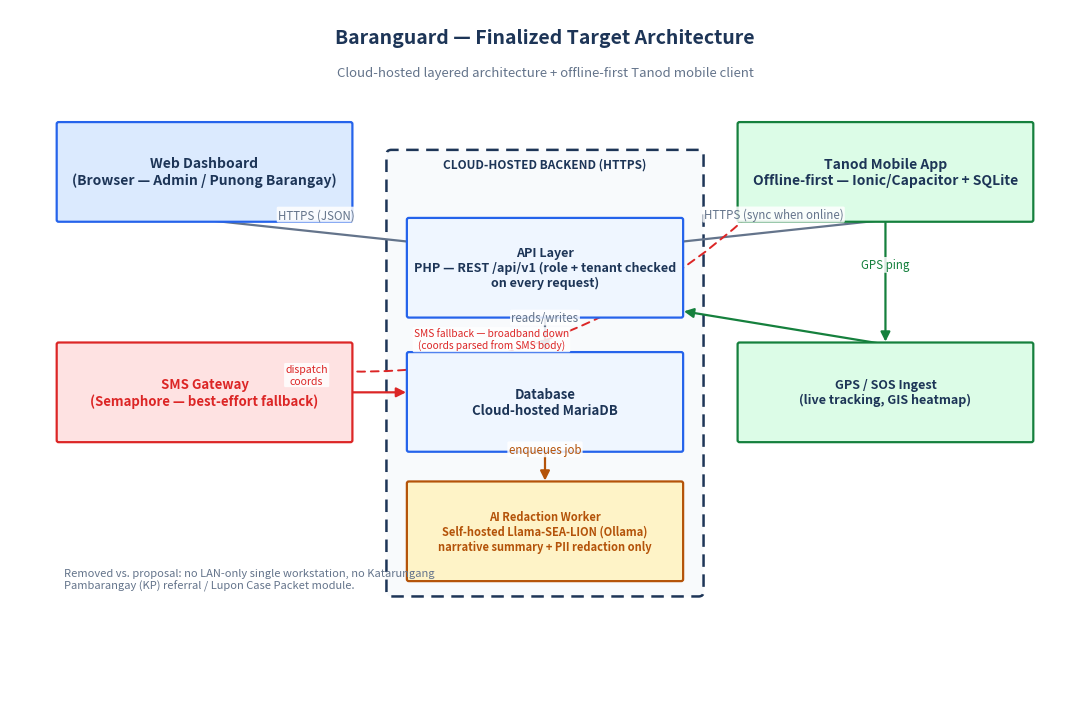
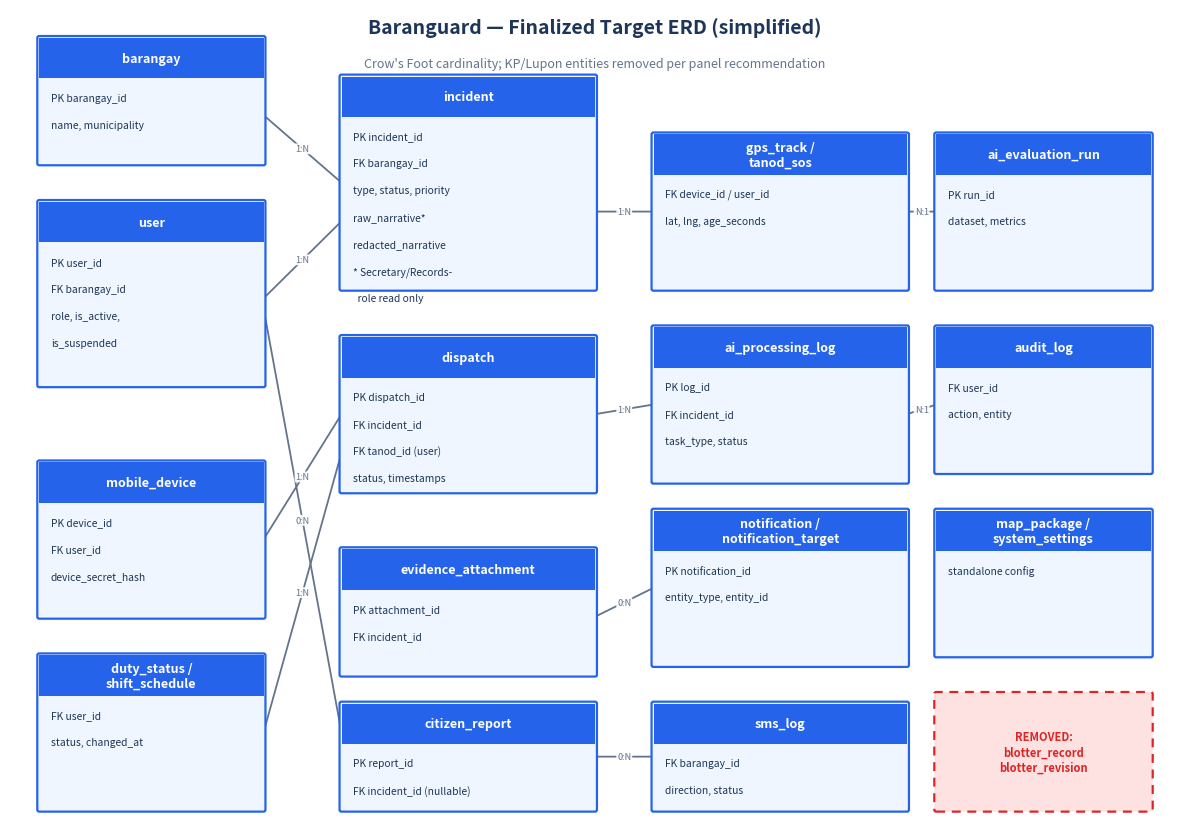
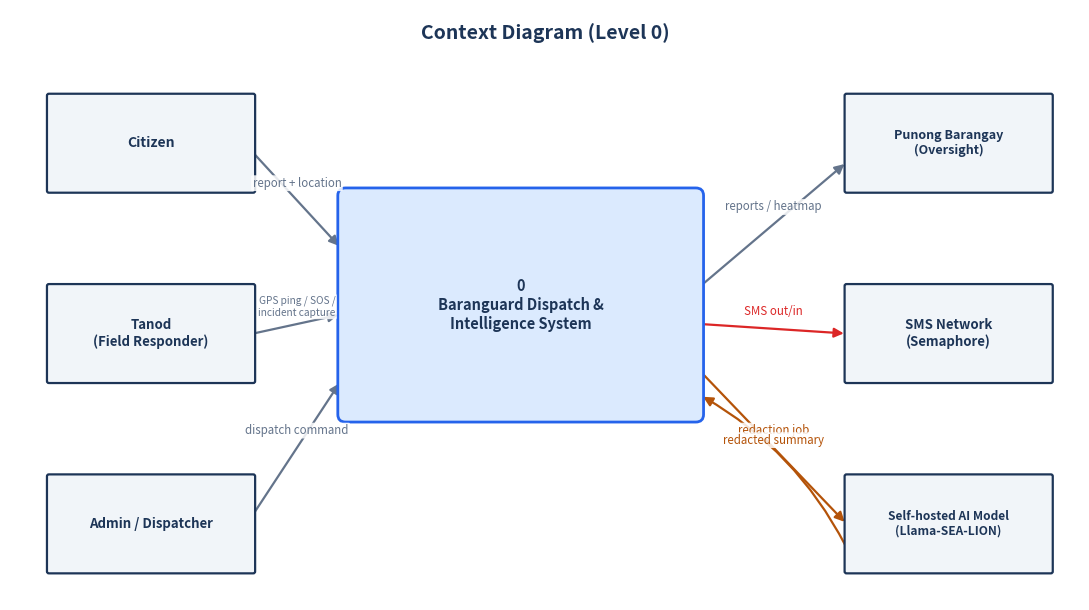
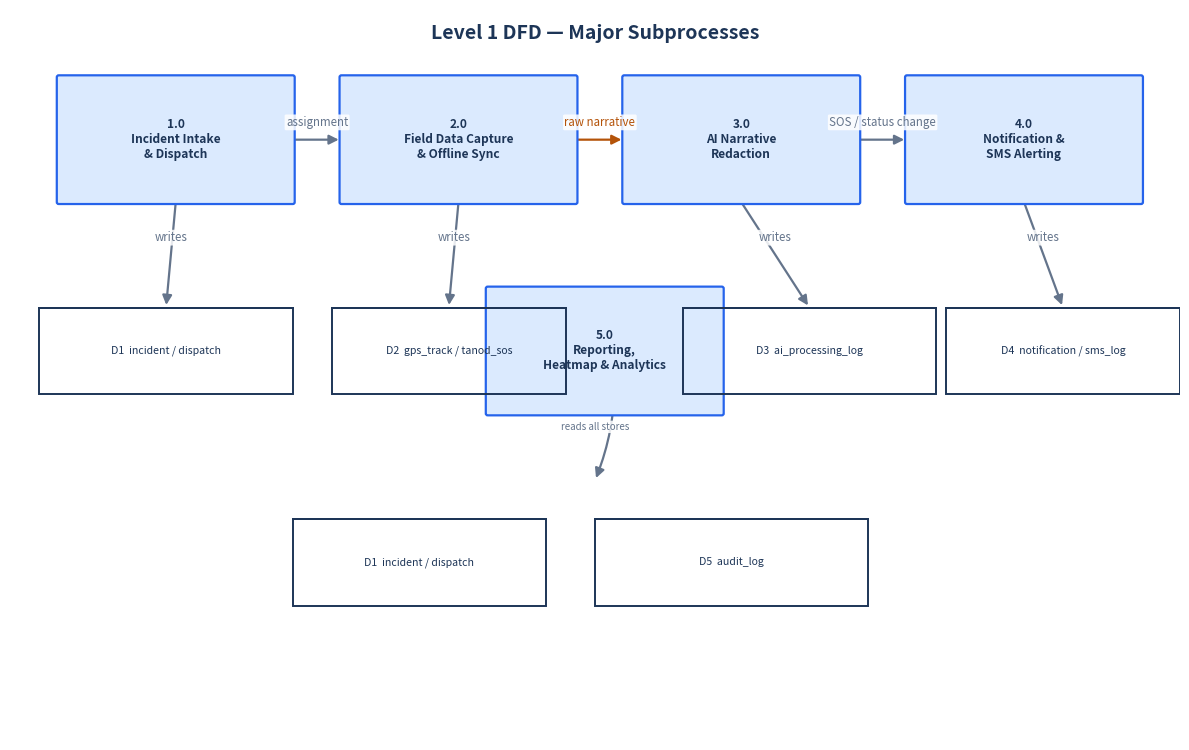

Python code for these plots, in order:
import matplotlib
matplotlib.use("Agg")
import matplotlib.pyplot as plt
from matplotlib.patches import FancyBboxPatch, FancyArrowPatch
from matplotlib.lines import Line2D

NAVY = "#1D3557"
BLUE = "#2563EB"
GREEN = "#15803D"
ORANGE = "#B45309"
GRAY = "#64748B"
LIGHT = "#F1F5F9"
RED = "#DC2626"

def box(ax, x, y, w, h, text, fc=LIGHT, ec=NAVY, fontsize=10, fontweight="bold", textcolor=NAVY, style="round,pad=0.02,rounding_size=0.02"):
    b = FancyBboxPatch((x, y), w, h, boxstyle=style, linewidth=1.6, edgecolor=ec, facecolor=fc, zorder=2)
    ax.add_patch(b)
    ax.text(x + w/2, y + h/2, text, ha="center", va="center", fontsize=fontsize,
             fontweight=fontweight, color=textcolor, zorder=3, wrap=True)
    return (x, y, w, h)

def arrow(ax, p1, p2, color=GRAY, style="-|>", lw=1.6, ls="solid", label=None, label_pos=0.5, fontsize=8.3, curve=0.0):
    a = FancyArrowPatch(p1, p2, arrowstyle=style, mutation_scale=14, linewidth=lw,
                         color=color, linestyle=ls, zorder=1,
                         connectionstyle=f"arc3,rad={curve}")
    ax.add_patch(a)
    if label:
        mx = p1[0] + (p2[0]-p1[0])*label_pos
        my = p1[1] + (p2[1]-p1[1])*label_pos + (0.18 if curve == 0 else curve*2.2)
        ax.text(mx, my, label, ha="center", va="center", fontsize=fontsize, color=color,
                 bbox=dict(boxstyle="round,pad=0.12", fc="white", ec="none", alpha=0.85), zorder=4)

def new_fig(w, h):
    fig, ax = plt.subplots(figsize=(w, h), dpi=200)
    ax.set_xlim(0, w)
    ax.set_ylim(0, h)
    ax.axis("off")
    return fig, ax

# ---------------------------------------------------------------------------
# 1. ARCHITECTURE DIAGRAM (finalized target: cloud-hosted + offline-first)
# ---------------------------------------------------------------------------
fig, ax = new_fig(11, 7.2)

ax.text(5.5, 6.85, "Baranguard — Finalized Target Architecture", ha="center", fontsize=14, fontweight="bold", color=NAVY)
ax.text(5.5, 6.5, "Cloud-hosted layered architecture + offline-first Tanod mobile client", ha="center", fontsize=9.5, color=GRAY, style="italic")

# Client tier
b_web = box(ax, 0.5, 5.0, 3.0, 1.0, "Web Dashboard\n(Browser — Admin / Punong Barangay)", fc="#DBEAFE", ec=BLUE, textcolor=NAVY)
b_mob = box(ax, 7.5, 5.0, 3.0, 1.0, "Tanod Mobile App\nOffline-first — Ionic/Capacitor + SQLite", fc="#DCFCE7", ec=GREEN, textcolor=NAVY)

# Cloud boundary
cloud = FancyBboxPatch((3.9, 1.1), 3.2, 4.6, boxstyle="round,pad=0.03,rounding_size=0.05",
                         linewidth=1.8, edgecolor=NAVY, facecolor="#F8FAFC", linestyle=(0, (5, 3)), zorder=0)
ax.add_patch(cloud)
ax.text(5.5, 5.55, "CLOUD-HOSTED BACKEND (HTTPS)", ha="center", fontsize=8.5, fontweight="bold", color=NAVY)

b_api = box(ax, 4.1, 4.0, 2.8, 1.0, "API Layer\nPHP — REST /api/v1 (role + tenant checked\non every request)", fc="#EFF6FF", ec=BLUE, fontsize=9)
b_db = box(ax, 4.1, 2.6, 2.8, 1.0, "Database\nCloud-hosted MariaDB", fc="#EFF6FF", ec=BLUE, fontsize=9.5)
b_ai = box(ax, 4.1, 1.25, 2.8, 1.0, "AI Redaction Worker\nSelf-hosted Llama-SEA-LION (Ollama)\nnarrative summary + PII redaction only", fc="#FEF3C7", ec=ORANGE, fontsize=8, textcolor=ORANGE)

b_sms = box(ax, 0.5, 2.7, 3.0, 1.0, "SMS Gateway\n(Semaphore — best-effort fallback)", fc="#FEE2E2", ec=RED, textcolor=RED, fontsize=9.5)

b_sos = box(ax, 7.5, 2.7, 3.0, 1.0, "GPS / SOS Ingest\n(live tracking, GIS heatmap)", fc="#DCFCE7", ec=GREEN, textcolor=NAVY, fontsize=9)

# Arrows
arrow(ax, (2.0, 5.0), (4.3, 4.75), label="HTTPS (JSON)")
arrow(ax, (9.0, 5.0), (6.7, 4.75), label="HTTPS (sync when online)")
arrow(ax, (5.5, 4.0), (5.5, 3.6), label="reads/writes")
arrow(ax, (5.5, 2.6), (5.5, 2.25), label="enqueues job", color=ORANGE)
arrow(ax, (2.0, 3.2), (4.1, 3.2), label="dispatch\ncoords", color=RED, fontsize=7.6)
arrow(ax, (9.0, 3.7), (6.9, 4.05), color=GREEN)
arrow(ax, (9.0, 5.0), (9.0, 3.7), color=GREEN, label="GPS ping", label_pos=0.5)

# SMS fallback path (dashed) direct mobile <-> SMS gateway, bypassing HTTPS when broadband is down
arrow(ax, (7.6, 5.05), (2.3, 3.55), color=RED, ls=(0, (4, 3)), lw=1.4, curve=-0.25,
      label="SMS fallback — broadband down\n(coords parsed from SMS body)", label_pos=0.5, fontsize=7.3)

ax.text(0.55, 1.15, "Removed vs. proposal: no LAN-only single workstation, no Katarungang\nPambarangay (KP) referral / Lupon Case Packet module.",
        fontsize=8, color=GRAY, style="italic")

plt.tight_layout()
plt.savefig("diagram_architecture.png", bbox_inches="tight")
plt.close(fig)

# ---------------------------------------------------------------------------
# 2. SIMPLIFIED ERD (finalized target schema, KP entities removed)
# ---------------------------------------------------------------------------
fig, ax = new_fig(12, 8.5)
ax.text(6, 8.25, "Baranguard — Finalized Target ERD (simplified)", ha="center", fontsize=14, fontweight="bold", color=NAVY)
ax.text(6, 7.9, "Crow's Foot cardinality; KP/Lupon entities removed per panel recommendation", ha="center", fontsize=9, color=GRAY, style="italic")

def entity(ax, x, y, w, h, title, rows, fc="#EFF6FF", ec=BLUE):
    box(ax, x, y, w, h, "", fc=fc, ec=ec)
    ax.add_patch(FancyBboxPatch((x, y+h-0.42), w, 0.42, boxstyle="square,pad=0", linewidth=0, facecolor=ec, zorder=3))
    ax.text(x+w/2, y+h-0.21, title, ha="center", va="center", fontsize=9, fontweight="bold", color="white", zorder=4)
    for i, r in enumerate(rows):
        ax.text(x+0.12, y+h-0.62-i*0.28, r, ha="left", va="center", fontsize=7.4, color=NAVY, zorder=4)

entity(ax, 0.3, 6.9, 2.3, 1.3, "barangay", ["PK barangay_id", "name, municipality"])
entity(ax, 0.3, 4.6, 2.3, 1.9, "user", ["PK user_id", "FK barangay_id", "role, is_active,", "is_suspended"])
entity(ax, 0.3, 2.2, 2.3, 1.6, "mobile_device", ["PK device_id", "FK user_id", "device_secret_hash"])
entity(ax, 0.3, 0.2, 2.3, 1.6, "duty_status /\nshift_schedule", ["FK user_id", "status, changed_at"])

entity(ax, 3.4, 5.6, 2.6, 2.2, "incident", ["PK incident_id", "FK barangay_id", "type, status, priority", "raw_narrative*", "redacted_narrative", "* Secretary/Records-", "  role read only"])
entity(ax, 3.4, 3.5, 2.6, 1.6, "dispatch", ["PK dispatch_id", "FK incident_id", "FK tanod_id (user)", "status, timestamps"])
entity(ax, 3.4, 1.6, 2.6, 1.3, "evidence_attachment", ["PK attachment_id", "FK incident_id"])
entity(ax, 3.4, 0.2, 2.6, 1.1, "citizen_report", ["PK report_id", "FK incident_id (nullable)"])

entity(ax, 6.6, 5.6, 2.6, 1.6, "gps_track /\ntanod_sos", ["FK device_id / user_id", "lat, lng, age_seconds"])
entity(ax, 6.6, 3.6, 2.6, 1.6, "ai_processing_log", ["PK log_id", "FK incident_id", "task_type, status"])
entity(ax, 6.6, 1.7, 2.6, 1.6, "notification /\nnotification_target", ["PK notification_id", "entity_type, entity_id"])
entity(ax, 6.6, 0.2, 2.6, 1.1, "sms_log", ["FK barangay_id", "direction, status"])

entity(ax, 9.5, 5.6, 2.2, 1.6, "ai_evaluation_run", ["PK run_id", "dataset, metrics"])
entity(ax, 9.5, 3.7, 2.2, 1.5, "audit_log", ["FK user_id", "action, entity"])
entity(ax, 9.5, 1.8, 2.2, 1.5, "map_package /\nsystem_settings", ["standalone config"])

removed = FancyBboxPatch((9.5, 0.2), 2.2, 1.2, boxstyle="round,pad=0.02", linewidth=1.6,
                           edgecolor=RED, facecolor="#FEE2E2", linestyle=(0, (4, 3)), zorder=2)
ax.add_patch(removed)
ax.text(10.6, 0.8, "REMOVED:\nblotter_record\nblotter_revision", ha="center", va="center", fontsize=8, fontweight="bold", color=RED, zorder=3)

# relationship lines (simple, labeled)
def rel(ax, p1, p2, label):
    ax.add_patch(FancyArrowPatch(p1, p2, arrowstyle="-", linewidth=1.3, color=GRAY, zorder=1))
    mx, my = (p1[0]+p2[0])/2, (p1[1]+p2[1])/2
    ax.text(mx, my, label, ha="center", va="center", fontsize=6.6, color=GRAY,
             bbox=dict(boxstyle="round,pad=0.1", fc="white", ec="none", alpha=0.9), zorder=4)

rel(ax, (2.6, 7.4), (3.4, 6.7), "1:N")
rel(ax, (2.6, 5.5), (3.4, 6.3), "1:N")
rel(ax, (2.6, 3.0), (3.4, 4.3), "1:N")
rel(ax, (2.6, 1.0), (3.4, 3.9), "1:N")
rel(ax, (6.0, 6.4), (6.6, 6.4), "1:N")
rel(ax, (6.0, 4.3), (6.6, 4.4), "1:N")
rel(ax, (6.0, 2.2), (6.6, 2.5), "0:N")
rel(ax, (6.0, 0.75), (6.6, 0.75), "0:N")
rel(ax, (9.2, 6.4), (9.5, 6.4), "N:1")
rel(ax, (9.2, 4.3), (9.5, 4.4), "N:1")
rel(ax, (2.6, 5.4), (3.4, 1.0), "0:N")

plt.tight_layout()
plt.savefig("diagram_erd.png", bbox_inches="tight")
plt.close(fig)

# ---------------------------------------------------------------------------
# 3. DFD - Context (Level 0) and Level 1
# ---------------------------------------------------------------------------
fig, ax = new_fig(11, 6.2)
ax.text(5.5, 5.9, "Context Diagram (Level 0)", ha="center", fontsize=14, fontweight="bold", color=NAVY)

ext_style = dict(fc="#F1F5F9", ec=NAVY)
citizen = box(ax, 0.4, 4.3, 2.1, 1.0, "Citizen", **ext_style, fontsize=10)
tanod = box(ax, 0.4, 2.3, 2.1, 1.0, "Tanod\n(Field Responder)", **ext_style, fontsize=9.5)
admin = box(ax, 0.4, 0.3, 2.1, 1.0, "Admin / Dispatcher", **ext_style, fontsize=9.5)
pb = box(ax, 8.6, 4.3, 2.1, 1.0, "Punong Barangay\n(Oversight)", **ext_style, fontsize=9)
sms_net = box(ax, 8.6, 2.3, 2.1, 1.0, "SMS Network\n(Semaphore)", **ext_style, fontsize=9.5)
ai_ext = box(ax, 8.6, 0.3, 2.1, 1.0, "Self-hosted AI Model\n(Llama-SEA-LION)", **ext_style, fontsize=8.6)

center = FancyBboxPatch((3.4, 1.9), 3.7, 2.4, boxstyle="round,pad=0.03,rounding_size=0.08",
                          linewidth=2, edgecolor=BLUE, facecolor="#DBEAFE", zorder=2)
ax.add_patch(center)
ax.text(5.25, 3.1, "0\nBaranguard Dispatch &\nIntelligence System", ha="center", va="center",
        fontsize=10.5, fontweight="bold", color=NAVY, zorder=3)

arrow(ax, (2.5, 4.7), (3.4, 3.7), label="report + location")
arrow(ax, (2.5, 2.8), (3.4, 3.0), label="GPS ping / SOS /\nincident capture", fontsize=7.3)
arrow(ax, (2.5, 0.9), (3.4, 2.3), label="dispatch command")
arrow(ax, (7.1, 3.3), (8.6, 4.6), label="reports / heatmap")
arrow(ax, (7.1, 2.9), (8.6, 2.8), label="SMS out/in", color=RED)
arrow(ax, (7.1, 2.4), (8.6, 0.8), label="redaction job", color=ORANGE)
arrow(ax, (8.6, 0.55), (7.1, 2.15), label="redacted summary", color=ORANGE, curve=0.15)

plt.tight_layout()
plt.savefig("diagram_dfd_context.png", bbox_inches="tight")
plt.close(fig)

fig, ax = new_fig(12, 7.6)
ax.text(6, 7.3, "Level 1 DFD — Major Subprocesses", ha="center", fontsize=14, fontweight="bold", color=NAVY)

def process(ax, x, y, w, h, num, title):
    box(ax, x, y, w, h, f"{num}\n{title}", fc="#DBEAFE", ec=BLUE, fontsize=8.6)

def store(ax, x, y, w, h, label):
    ax.add_patch(plt.Rectangle((x, y), w, h, fill=False, edgecolor=NAVY, linewidth=1.4, zorder=2))
    ax.plot([x, x+w], [y+h, y+h], color=NAVY, linewidth=1.4, zorder=2)
    ax.text(x+w/2, y+h/2, label, ha="center", va="center", fontsize=7.6, color=NAVY, zorder=3)

process(ax, 0.5, 5.6, 2.4, 1.3, "1.0", "Incident Intake\n& Dispatch")
process(ax, 3.4, 5.6, 2.4, 1.3, "2.0", "Field Data Capture\n& Offline Sync")
process(ax, 6.3, 5.6, 2.4, 1.3, "3.0", "AI Narrative\nRedaction")
process(ax, 9.2, 5.6, 2.4, 1.3, "4.0", "Notification &\nSMS Alerting")
process(ax, 4.9, 3.4, 2.4, 1.3, "5.0", "Reporting,\nHeatmap & Analytics")

store(ax, 0.3, 3.6, 2.6, 0.9, "D1  incident / dispatch")
store(ax, 3.3, 3.6, 2.4, 0.9, "D2  gps_track / tanod_sos")
store(ax, 6.9, 3.6, 2.6, 0.9, "D3  ai_processing_log")
store(ax, 9.6, 3.6, 2.4, 0.9, "D4  notification / sms_log")
store(ax, 2.9, 1.4, 2.6, 0.9, "D1  incident / dispatch")
store(ax, 6.0, 1.4, 2.8, 0.9, "D5  audit_log")

arrow(ax, (1.7, 5.6), (1.6, 4.5), label="writes")
arrow(ax, (4.6, 5.6), (4.5, 4.5), label="writes")
arrow(ax, (7.5, 5.6), (8.2, 4.5), label="writes")
arrow(ax, (10.4, 5.6), (10.8, 4.5), label="writes")
arrow(ax, (2.9, 6.25), (3.4, 6.25), label="assignment")
arrow(ax, (5.8, 6.25), (6.3, 6.25), label="raw narrative", color=ORANGE)
arrow(ax, (8.7, 6.25), (9.2, 6.25), label="SOS / status change")
arrow(ax, (6.05, 4.7), (6.0, 3.9), color=NAVY)
arrow(ax, (6.0, 4.7), (6.0, 2.7), curve=-0.2, color=GRAY, label="reads all stores", fontsize=7)

plt.tight_layout()
plt.savefig("diagram_dfd_level1.png", bbox_inches="tight")
plt.close(fig)

print("done")
